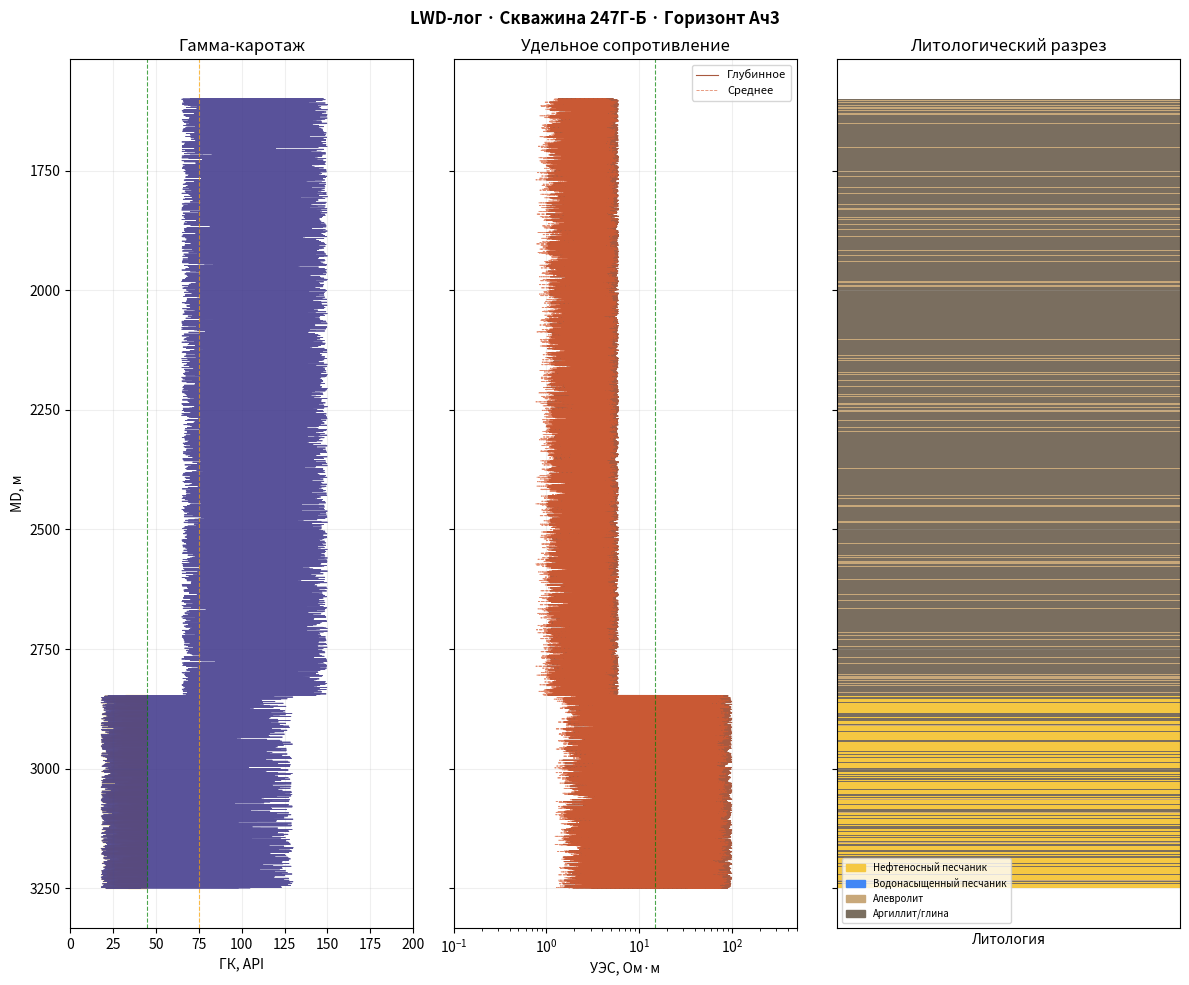

Write the Python code that produced this figure.
"""
lwd_analysis.py
Анализ LWD-кривых (ГК, УЭС) и автоматическая литологическая разбивка.
"""

import numpy as np
import pandas as pd
import matplotlib.pyplot as plt
import matplotlib.patches as mpatches


# ─── Пороговые значения (настраиваемые) ──────────────────────────────────────
GR_SANDSTONE_MAX  = 45    # API — нефтеносный песчаник / коллектор
GR_SILTSTONE_MAX  = 75    # API — алевролит
RES_OIL_MIN       = 15.0  # Ом·м — признак нефтенасыщения


def classify_lithology(gr: float, res: float) -> str:
    """Простая литологическая классификация по ГК и УЭС."""
    if gr <= GR_SANDSTONE_MAX and res >= RES_OIL_MIN:
        return "Нефтеносный песчаник"
    elif gr <= GR_SANDSTONE_MAX:
        return "Водонасыщенный песчаник"
    elif gr <= GR_SILTSTONE_MAX:
        return "Алевролит"
    else:
        return "Аргиллит/глина"


LITHO_COLORS = {
    "Нефтеносный песчаник"    : "#f5c842",
    "Водонасыщенный песчаник" : "#4287f5",
    "Алевролит"               : "#c8a87a",
    "Аргиллит/глина"          : "#7a6e5f",
}


def generate_lwd_data(well_id: int = 247,
                      md_start: float = 1600.0,
                      md_end: float = 3250.0,
                      step: float = 0.1) -> pd.DataFrame:
    """Генерирует синтетические LWD-кривые с нефтеносным интервалом."""
    np.random.seed(13)
    mds = np.arange(md_start, md_end + step, step)
    n   = len(mds)

    gr      = np.zeros(n)
    res_deep= np.zeros(n)
    res_med = np.zeros(n)
    res_sh  = np.zeros(n)

    # Нефтеносный горизонт Ач3: 2847–3250 м
    oil_mask = (mds >= 2847) & (mds <= 3250)

    for i, md in enumerate(mds):
        if oil_mask[i]:
            # Коллектор: низкий ГК, высокое сопротивление
            if np.random.random() < 0.70:
                gr[i]       = 18 + np.random.uniform(0, 27)
                res_deep[i] = 25 + np.random.uniform(0, 75)
                res_med[i]  = res_deep[i] * np.random.uniform(0.7, 0.95)
                res_sh[i]   = res_med[i]  * np.random.uniform(0.7, 0.95)
            else:
                # Глинистые прослои внутри горизонта
                gr[i]       = 70 + np.random.uniform(0, 60)
                res_deep[i] = 1.5 + np.random.uniform(0, 3)
                res_med[i]  = res_deep[i] * np.random.uniform(0.8, 1.0)
                res_sh[i]   = res_med[i]  * np.random.uniform(0.8, 1.0)
        else:
            # Покрышка / переходная зона
            gr[i]       = 65 + np.random.uniform(0, 85)
            res_deep[i] = 1.0 + np.random.uniform(0, 5)
            res_med[i]  = res_deep[i] * np.random.uniform(0.75, 1.0)
            res_sh[i]   = res_med[i]  * np.random.uniform(0.75, 1.0)

    df = pd.DataFrame({
        'well_id'  : well_id,
        'md'       : np.round(mds, 2),
        'gr'       : np.round(gr, 1),
        'res_deep' : np.round(res_deep, 2),
        'res_med'  : np.round(res_med, 2),
        'res_sh'   : np.round(res_sh, 2),
    })

    df['lithology'] = df.apply(
        lambda r: classify_lithology(r['gr'], r['res_deep']), axis=1
    )
    return df


def interpret_reservoir(df: pd.DataFrame) -> pd.DataFrame:
    """Выделяет нефтеносные интервалы (коллекторы)."""
    collectors = df[df['lithology'] == "Нефтеносный песчаник"].copy()
    if collectors.empty:
        return pd.DataFrame()

    collectors['block'] = (collectors['md'].diff() > 1.0).cumsum()
    summary = collectors.groupby('block').agg(
        md_top =('md', 'min'),
        md_base=('md', 'max'),
        avg_gr =('gr', 'mean'),
        avg_res=('res_deep', 'mean'),
    ).reset_index(drop=True)
    summary['thickness_m'] = (summary['md_base'] - summary['md_top']).round(1)
    summary['avg_gr']      = summary['avg_gr'].round(1)
    summary['avg_res']     = summary['avg_res'].round(1)
    return summary


def plot_lwd_log(df: pd.DataFrame, well_name: str = "247Г-Б"):
    """Строит стандартный двухдорожечный LWD-лог."""
    fig, axes = plt.subplots(1, 3, figsize=(12, 10), sharey=True)
    fig.suptitle(f"LWD-лог · Скважина {well_name} · Горизонт Ач3",
                 fontsize=12, fontweight='bold')

    md = df['md']

    # Дорожка 1: ГК
    ax1 = axes[0]
    ax1.plot(df['gr'], md, color='#3C3489', linewidth=0.6, alpha=0.85)
    ax1.axvline(GR_SANDSTONE_MAX, color='green', linestyle='--', linewidth=0.8, alpha=0.7)
    ax1.axvline(GR_SILTSTONE_MAX, color='orange', linestyle='--', linewidth=0.8, alpha=0.7)
    ax1.fill_betweenx(md, df['gr'], GR_SANDSTONE_MAX,
                      where=(df['gr'] < GR_SANDSTONE_MAX),
                      color='#f5c842', alpha=0.35, label='Коллектор')
    ax1.set_xlim(0, 200)
    ax1.set_xlabel("ГК, API")
    ax1.set_ylabel("MD, м")
    ax1.set_title("Гамма-каротаж")
    ax1.invert_yaxis()
    ax1.grid(True, alpha=0.2)

    # Дорожка 2: УЭС (лог. шкала)
    ax2 = axes[1]
    ax2.semilogx(df['res_deep'], md, color='#993C1D', linewidth=0.8,
                 label='Глубинное', alpha=0.85)
    ax2.semilogx(df['res_med'],  md, color='#D85A30', linewidth=0.6,
                 linestyle='--', label='Среднее', alpha=0.7)
    ax2.axvline(RES_OIL_MIN, color='green', linestyle='--', linewidth=0.8, alpha=0.7)
    ax2.set_xlim(0.1, 500)
    ax2.set_xlabel("УЭС, Ом·м")
    ax2.set_title("Удельное сопротивление")
    ax2.legend(fontsize=8)
    ax2.grid(True, alpha=0.2)

    # Дорожка 3: Литология
    ax3 = axes[2]
    for _, row in df.iterrows():
        color = LITHO_COLORS.get(row['lithology'], '#cccccc')
        ax3.barh(row['md'], 1, height=0.12, color=color, align='center')
    ax3.set_xlim(0, 1)
    ax3.set_xlabel("Литология")
    ax3.set_title("Литологический разрез")
    ax3.set_xticks([])
    patches = [mpatches.Patch(color=c, label=l) for l, c in LITHO_COLORS.items()]
    ax3.legend(handles=patches, fontsize=7, loc='lower left')
    ax3.grid(True, alpha=0.2)

    plt.tight_layout()
    plt.savefig("lwd_log.png", dpi=150, bbox_inches='tight')
    print("LWD-лог сохранён: lwd_log.png")
    plt.show()


if __name__ == "__main__":
    print("=== Анализ LWD-кривых · Скважина 247Г-Б ===\n")

    df = generate_lwd_data()
    print(f"Точек по кривым : {len(df)}")
    print(f"MD диапазон     : {df['md'].min():.0f} – {df['md'].max():.0f} м\n")

    # Распределение литологии
    litho_stats = df['lithology'].value_counts()
    print("Литологический состав:")
    for litho, cnt in litho_stats.items():
        pct = cnt / len(df) * 100
        thickness = cnt * 0.1
        print(f"  {litho:<30} {thickness:>7.1f} м  ({pct:.1f}%)")

    # Коллекторы
    print("\nВыделенные нефтеносные интервалы:")
    reservoirs = interpret_reservoir(df)
    if not reservoirs.empty:
        print(reservoirs.to_string(index=False))
    else:
        print("  Коллекторы не выделены.")

    df.to_csv("lwd_curves.csv", index=False)
    print("\nДанные сохранены: lwd_curves.csv")

    plot_lwd_log(df)
